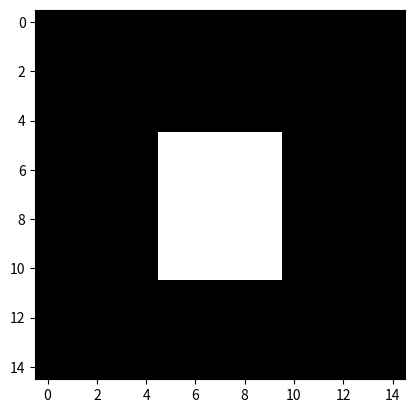

This figure's Python source:
"""
[redacted]
	@title: First Activity - Shapes using Python
"""

# import skimage import data, filters
# from skimage.color import rgb2gray
import numpy as np
import matplotlib.pyplot as plt


#drawing a square manually.
M = np.array ([[0,0,0,0,0,0,0,0,0,0,0,0,0,0,0],
            [0,0,0,0,0,0,0,0,0,0,0,0,0,0,0],
            [0,0,0,0,0,0,0,0,0,0,0,0,0,0,0],
            [0,0,0,0,0,0,0,0,0,0,0,0,0,0,0],
            [0,0,0,0,0,0,0,0,0,0,0,0,0,0,0],
            [0,0,0,0,0,255,255,255,255,255,0,0,0,0,0],
            [0,0,0,0,0,255,255,255,255,255,0,0,0,0,0],
            [0,0,0,0,0,255,255,255,255,255,0,0,0,0,0],
            [0,0,0,0,0,255,255,255,255,255,0,0,0,0,0],
            [0,0,0,0,0,255,255,255,255,255,0,0,0,0,0],
            [0,0,0,0,0,255,255,255,255,255,0,0,0,0,0],
            [0,0,0,0,0,0,0,0,0,0,0,0,0,0,0],
            [0,0,0,0,0,0,0,0,0,0,0,0,0,0,0],
            [0,0,0,0,0,0,0,0,0,0,0,0,0,0,0],
            [0,0,0,0,0,0,0,0,0,0,0,0,0,0,0]])

#plotting data
plt.figure()
plt.imshow(M, cmap="gray")
plt.show()

#looking at the shape, dimension of M
a, b = np.shape(M)

#printing
print ( "a = ", a, " b = ", b)

